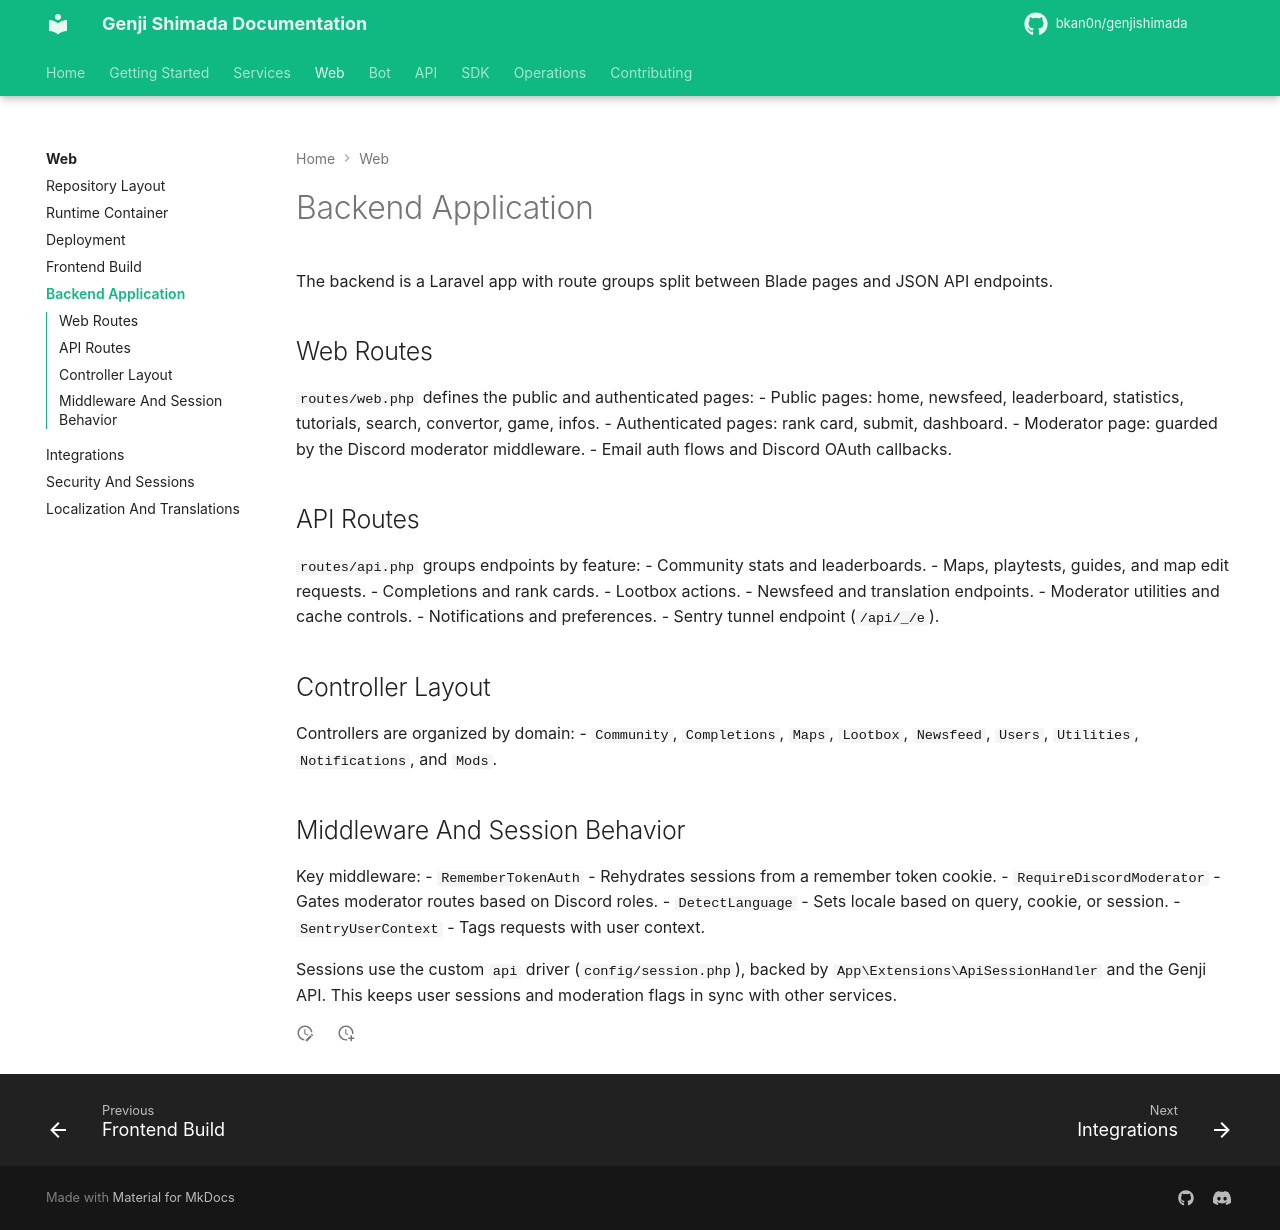

repository: bkan0n/genjishimada · page: web/backend/index.html · generator: mkdocs

# Backend Application

The backend is a Laravel app with route groups split between Blade pages and JSON API endpoints.

## Web Routes

`routes/web.php` defines the public and authenticated pages:
- Public pages: home, newsfeed, leaderboard, statistics, tutorials, search, convertor, game, infos.
- Authenticated pages: rank card, submit, dashboard.
- Moderator page: guarded by the Discord moderator middleware.
- Email auth flows and Discord OAuth callbacks.

## API Routes

`routes/api.php` groups endpoints by feature:
- Community stats and leaderboards.
- Maps, playtests, guides, and map edit requests.
- Completions and rank cards.
- Lootbox actions.
- Newsfeed and translation endpoints.
- Moderator utilities and cache controls.
- Notifications and preferences.
- Sentry tunnel endpoint (`/api/_/e`).

## Controller Layout

Controllers are organized by domain:
- `Community`, `Completions`, `Maps`, `Lootbox`, `Newsfeed`, `Users`, `Utilities`, `Notifications`, and `Mods`.

## Middleware And Session Behavior

Key middleware:
- `RememberTokenAuth` - Rehydrates sessions from a remember token cookie.
- `RequireDiscordModerator` - Gates moderator routes based on Discord roles.
- `DetectLanguage` - Sets locale based on query, cookie, or session.
- `SentryUserContext` - Tags requests with user context.

Sessions use the custom `api` driver (`config/session.php`), backed by `App\Extensions\ApiSessionHandler` and the Genji API. This keeps user sessions and moderation flags in sync with other services.
